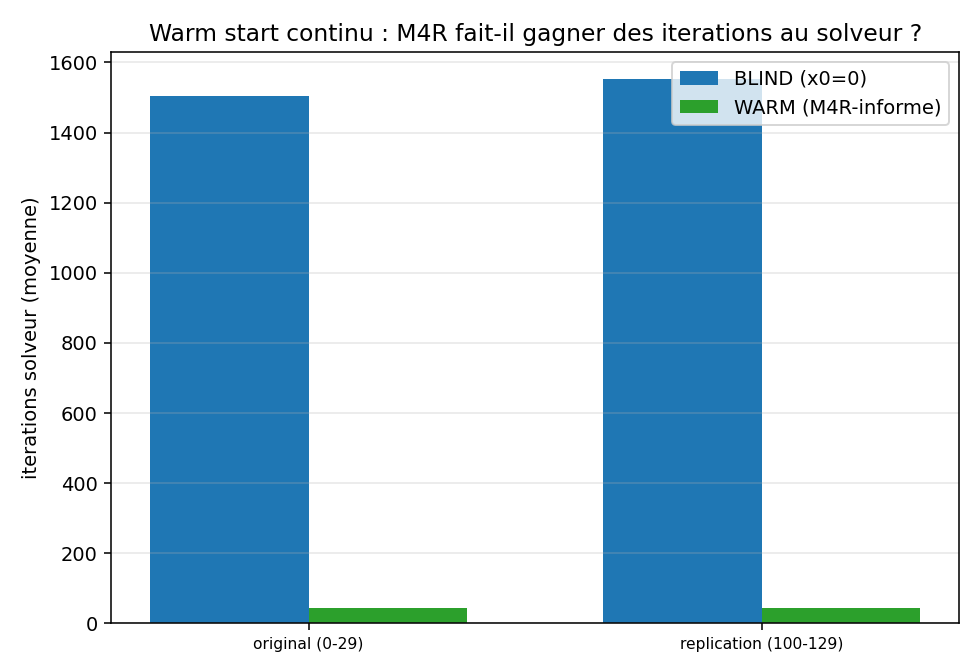

The data file committed next to this chart (first rows):
seed_range, n, accuracy, mean_blind, mean_warm, savings, m4r_cost_node_steps
original (0-29), 30, 1, 1504, 45, 1458, 30000
replication (100-129), 30, 1, 1552, 45, 1507, 30000
